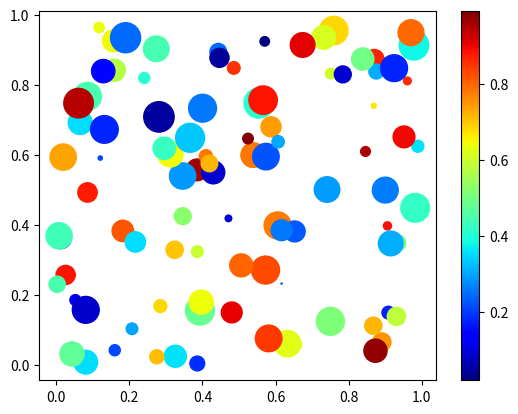

This chart was generated by the following Python code:
import numpy as np
import matplotlib.pyplot as plt

# Replace '1234' in the bracket with your numeric ID
np.random.seed(1201385)

n = 100
x = np.random.random(n)
y = np.random.random(n)
c = np.random.random(n)  # color of points
s = 500 * np.random.random(n)  # size of points

fig, ax = plt.subplots()
im = ax.scatter(x, y, c=c, s=s, cmap=plt.cm.jet)

# Add a colorbar
fig.colorbar(im, ax=ax)

# save the figure
plt.savefig('plot_rnd.png')
plt.show()